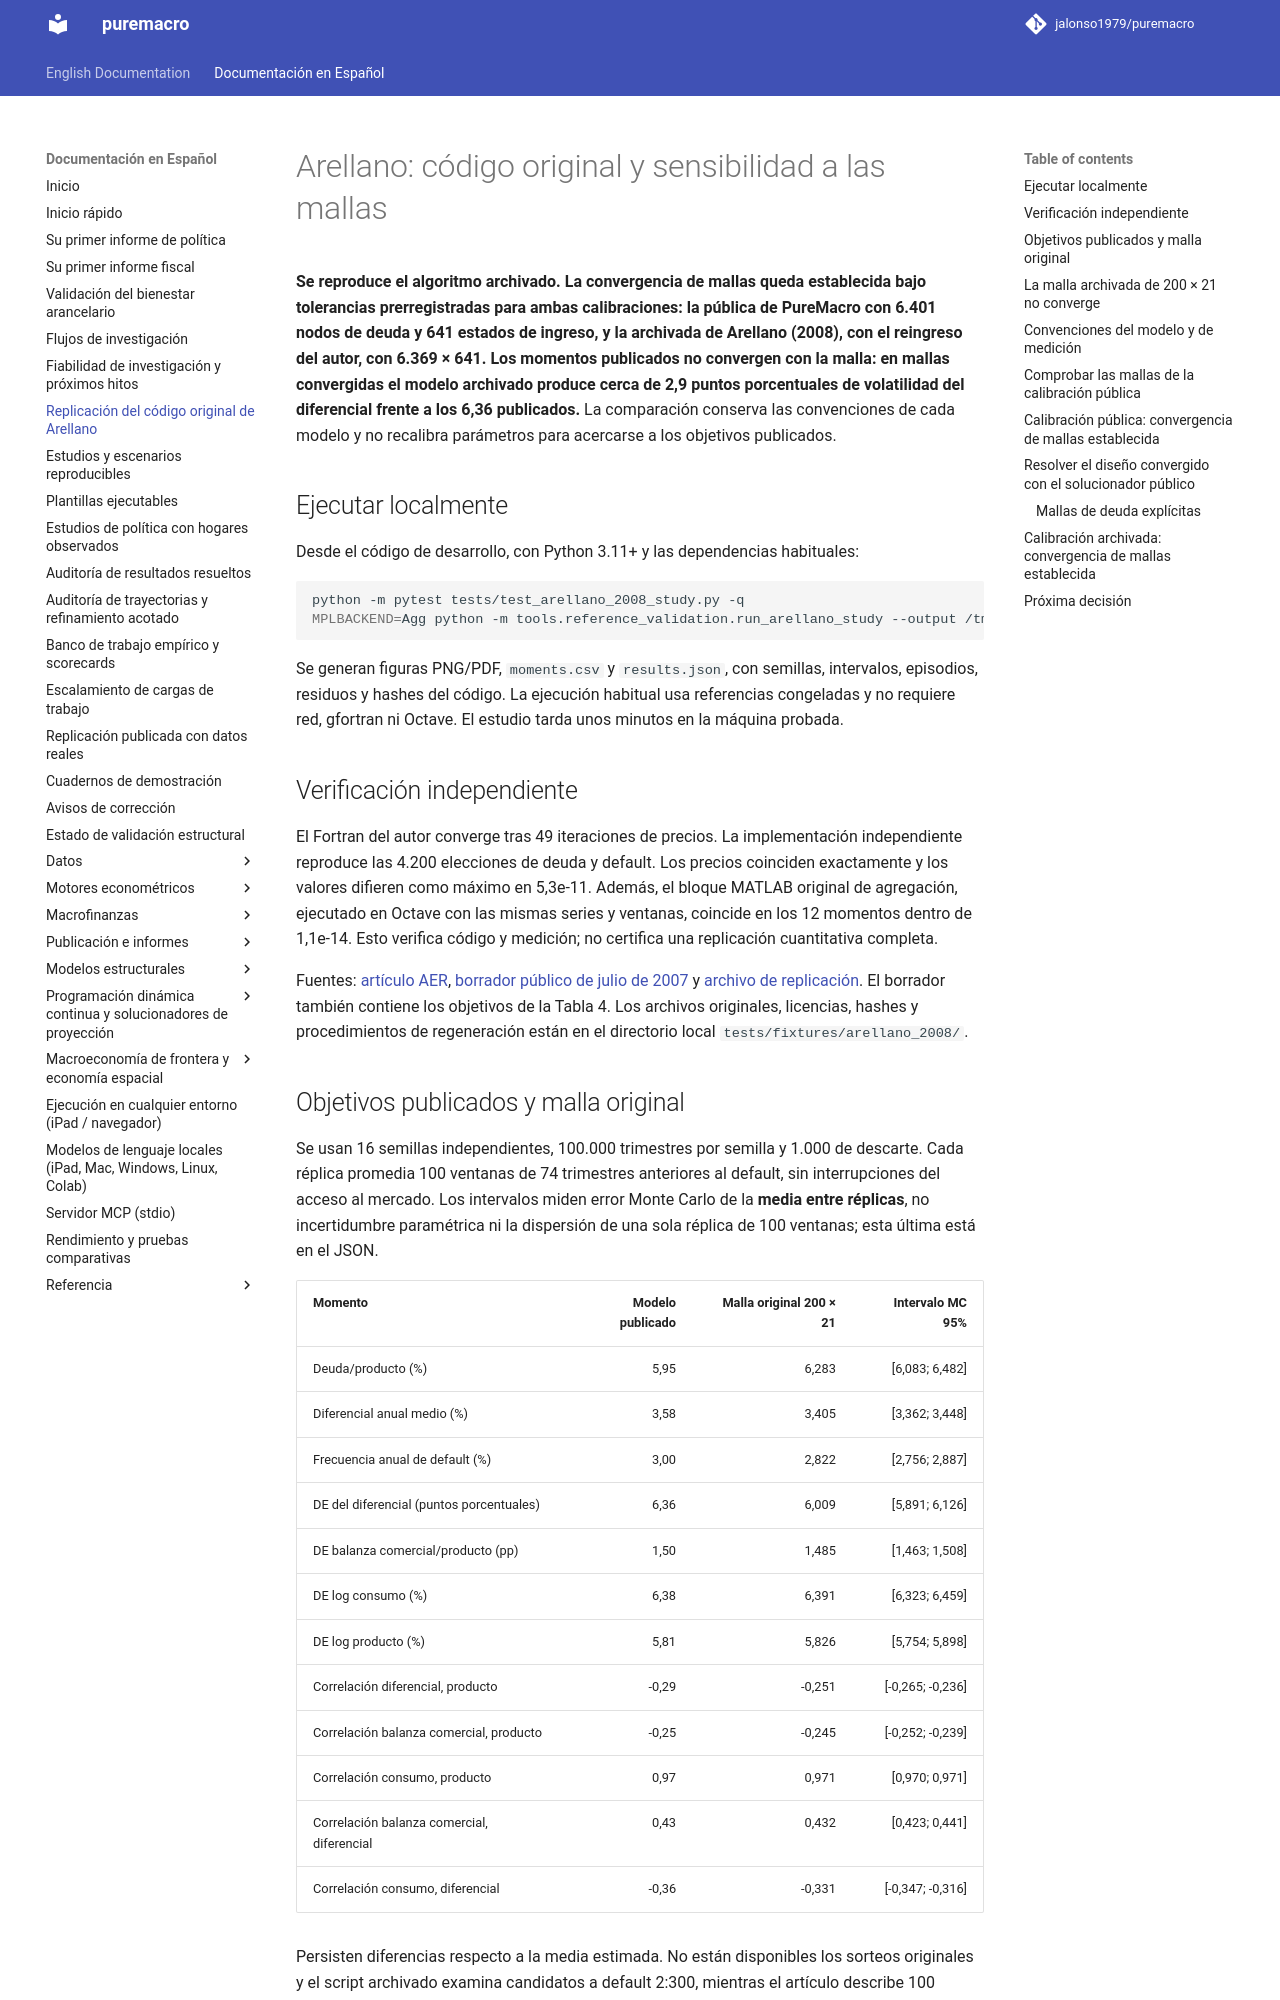

repository: Allisterh/puremacro · page: docs/es/arellano_replication/index.html · generator: mkdocs

# Arellano: código original y sensibilidad a las mallas

**Se reproduce el algoritmo archivado. Para la calibración pública de
PureMacro, la convergencia de mallas queda establecida con 6.401 nodos de deuda
y 641 estados de ingreso bajo tolerancias prerregistradas. Los momentos
publicados no convergen con la malla: en mallas finas el mismo modelo produce
cerca de la mitad de la volatilidad publicada del diferencial.** La comparación conserva las convenciones de cada
modelo y no recalibra parámetros para acercarse a los objetivos publicados.

## Ejecutar localmente

Desde el código de desarrollo, con Python 3.11+ y las dependencias habituales:

```sh
python -m pytest tests/test_arellano_2008_study.py -q
MPLBACKEND=Agg python -m tools.reference_validation.run_arellano_study --output /tmp/arellano-study
```

Se generan figuras PNG/PDF, `moments.csv` y `results.json`, con semillas,
intervalos, episodios, residuos y hashes del código. La ejecución habitual usa
referencias congeladas y no requiere red, gfortran ni Octave. El estudio tarda
unos minutos en la máquina probada.

## Verificación independiente

El Fortran del autor converge tras 49 iteraciones de precios. La implementación
independiente reproduce las 4.200 elecciones de deuda y default. Los precios
coinciden exactamente y los valores difieren como máximo en 5,3e-11. Además,
el bloque MATLAB original de agregación, ejecutado en Octave con las mismas
series y ventanas, coincide en los 12 momentos dentro de 1,1e-14. Esto verifica
código y medición; no certifica una replicación cuantitativa completa.

Fuentes: [artículo AER](https://doi.org/10.1257/aer.98.3.690),
[borrador público de julio de 2007](https://mpra.ub.uni-muenchen.de/7867/1/MPRA_paper_7867.pdf)
y [archivo de replicación](https://doi.org/10.3886/E113248V1). El borrador también
contiene los objetivos de la Tabla 4. Los archivos originales, licencias,
hashes y procedimientos de regeneración están en el directorio local
`tests/fixtures/arellano_2008/`.
